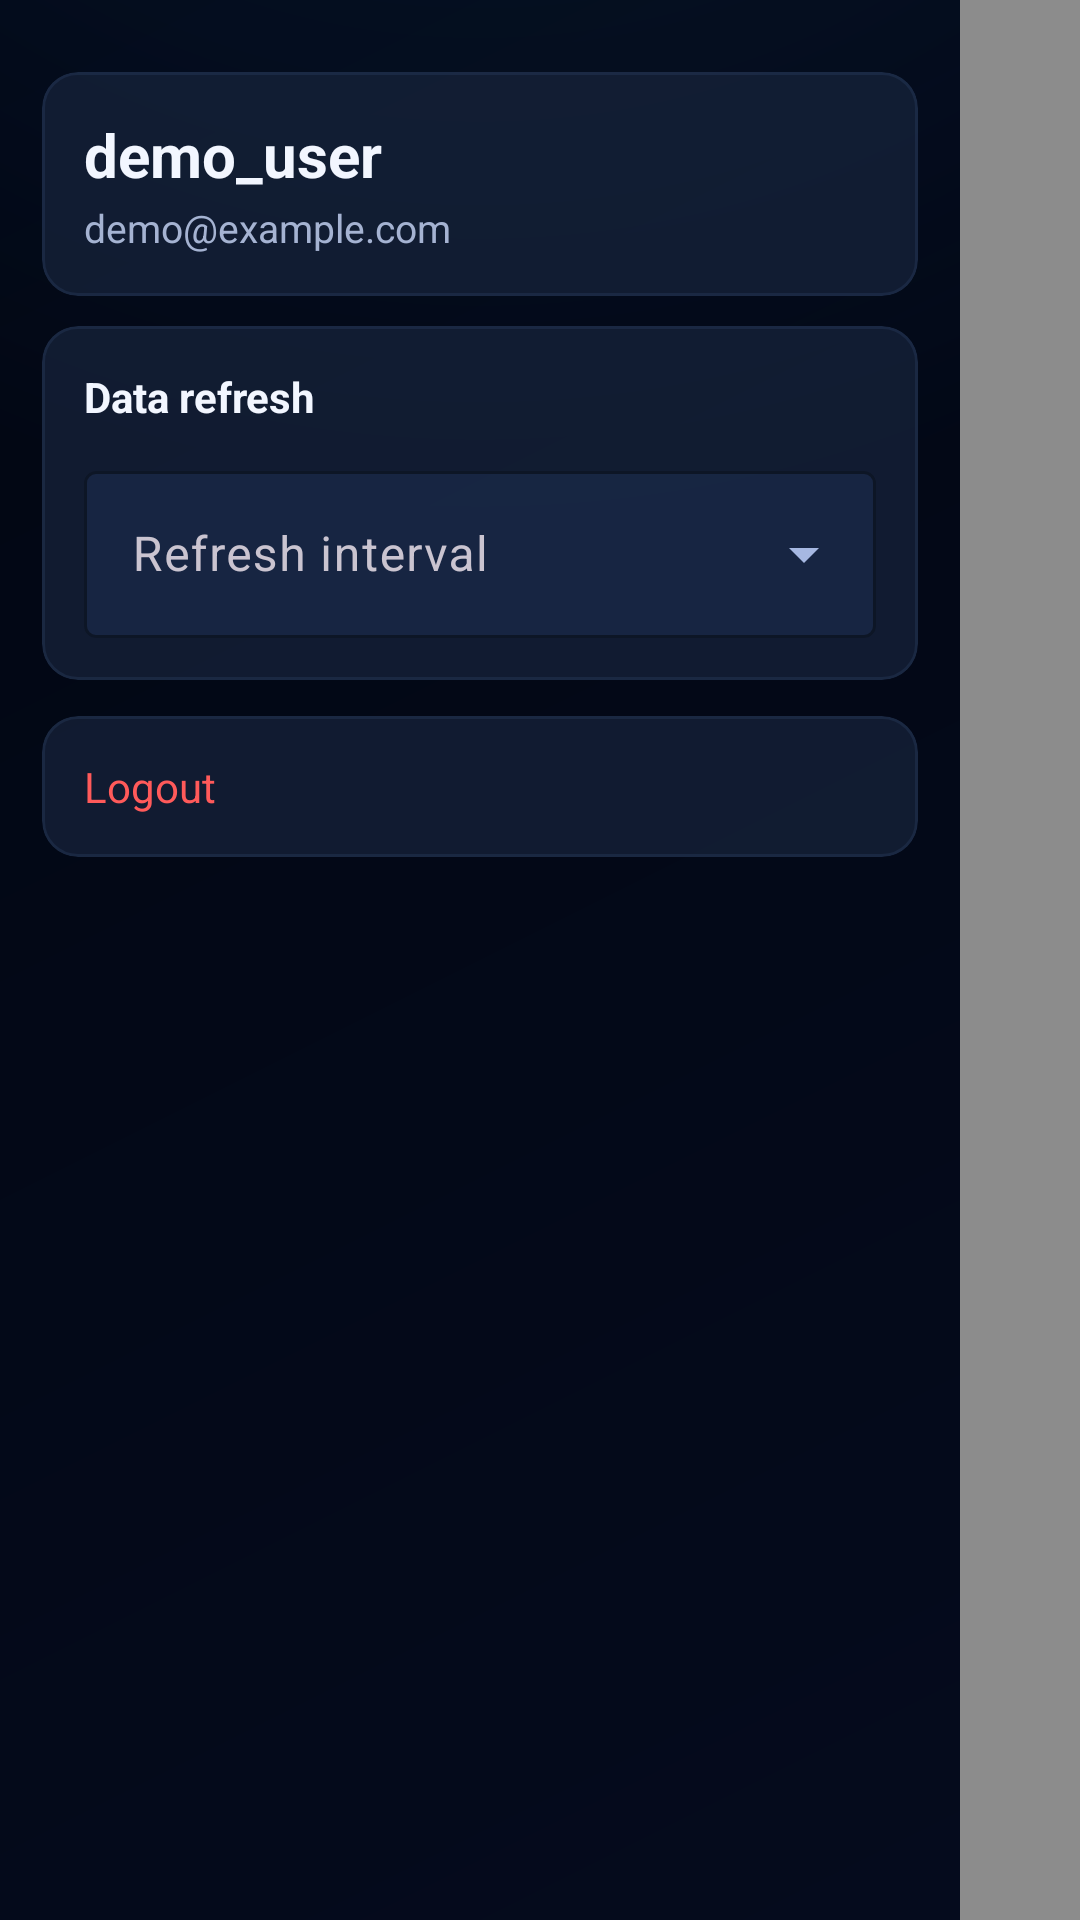

Here is an Android app screen rendered from its layout file. Give the layout XML and the strings, colors and styles it references.
<!-- AndroidManifest.xml: activity theme Theme.ServerLoadMonitoring.GlobalOverlay -->
<!-- res/layout/activity_global_settings.xml -->
<?xml version="1.0" encoding="utf-8"?>
<FrameLayout xmlns:android="http://schemas.android.com/apk/res/android"
    xmlns:app="http://schemas.android.com/apk/res-auto"
    android:id="@+id/globalSettingsRoot"
    android:layout_width="match_parent"
    android:layout_height="match_parent"
    android:background="#73000000">

    <LinearLayout
        android:id="@+id/globalSettingsPanel"
        android:layout_width="320dp"
        android:layout_height="match_parent"
        android:background="@drawable/bg_auth_screen"
        android:orientation="vertical"
        android:padding="14dp">

        <com.google.android.material.card.MaterialCardView
            android:layout_width="match_parent"
            android:layout_height="wrap_content"
            android:layout_marginTop="10dp"
            app:cardBackgroundColor="@color/server_card_bg"
            app:cardCornerRadius="12dp"
            app:cardElevation="0dp"
            app:strokeColor="@color/server_card_stroke"
            app:strokeWidth="1dp">

            <LinearLayout
                android:layout_width="match_parent"
                android:layout_height="wrap_content"
                android:orientation="vertical"
                android:padding="14dp">

                <TextView
                    android:id="@+id/textGlobalNickname"
                    android:layout_width="wrap_content"
                    android:layout_height="wrap_content"
                    android:text="@string/global_settings_profile_nickname"
                    android:textColor="@color/auth_text_primary"
                    android:textSize="20sp"
                    android:textStyle="bold" />

                <TextView
                    android:id="@+id/textGlobalEmail"
                    android:layout_width="wrap_content"
                    android:layout_height="wrap_content"
                    android:layout_marginTop="2dp"
                    android:text="@string/global_settings_profile_email"
                    android:textColor="@color/auth_text_secondary"
                    android:textSize="13sp" />
            </LinearLayout>
        </com.google.android.material.card.MaterialCardView>

        <com.google.android.material.card.MaterialCardView
            android:layout_width="match_parent"
            android:layout_height="wrap_content"
            android:layout_marginTop="10dp"
            app:cardBackgroundColor="@color/server_card_bg"
            app:cardCornerRadius="12dp"
            app:cardElevation="0dp"
            app:strokeColor="@color/server_card_stroke"
            app:strokeWidth="1dp">

            <LinearLayout
                android:layout_width="match_parent"
                android:layout_height="wrap_content"
                android:orientation="vertical"
                android:padding="14dp">

                <TextView
                    android:layout_width="wrap_content"
                    android:layout_height="wrap_content"
                    android:text="@string/global_settings_refresh_section_title"
                    android:textColor="@color/auth_text_primary"
                    android:textSize="14sp"
                    android:textStyle="bold" />

                <com.google.android.material.textfield.TextInputLayout
                    style="@style/Widget.Material3.TextInputLayout.OutlinedBox.ExposedDropdownMenu"
                    android:layout_width="match_parent"
                    android:layout_height="wrap_content"
                    android:layout_marginTop="10dp"
                    android:hint="@string/global_settings_refresh_interval_label"
                    app:boxBackgroundColor="@color/auth_input_bg"
                    app:boxStrokeColor="@color/server_card_stroke"
                    app:endIconTint="@color/auth_icon_tint"
                    app:hintTextColor="@color/auth_text_hint">

                    <AutoCompleteTextView
                        android:id="@+id/inputGlobalRefreshInterval"
                        android:layout_width="match_parent"
                        android:layout_height="wrap_content"
                        android:inputType="none"
                        android:maxLines="1"
                        android:textColor="@color/auth_text_primary"
                        android:textColorHint="@color/auth_text_hint" />
                </com.google.android.material.textfield.TextInputLayout>
            </LinearLayout>
        </com.google.android.material.card.MaterialCardView>

        <com.google.android.material.card.MaterialCardView
            android:layout_width="match_parent"
            android:layout_height="wrap_content"
            android:layout_marginTop="12dp"
            app:cardBackgroundColor="@color/server_card_bg"
            app:cardCornerRadius="12dp"
            app:cardElevation="0dp"
            app:strokeColor="@color/server_card_stroke"
            app:strokeWidth="1dp">

            <LinearLayout
                android:layout_width="match_parent"
                android:layout_height="wrap_content"
                android:orientation="vertical">

                <TextView
                    android:id="@+id/itemGlobalLogout"
                    android:layout_width="match_parent"
                    android:layout_height="wrap_content"
                    android:padding="14dp"
                    android:text="@string/global_settings_logout"
                    android:textColor="@color/server_status_offline_text"
                    android:textSize="14sp" />
            </LinearLayout>
        </com.google.android.material.card.MaterialCardView>
    </LinearLayout>

</FrameLayout>
<!-- resources referenced by this layout -->
<resources>
  <color name="auth_icon_tint">#A6B8E2</color>
  <color name="auth_input_bg">#CC1A2947</color>
  <color name="auth_text_hint">#8695BA</color>
  <color name="auth_text_primary">#F2F6FF</color>
  <color name="auth_text_secondary">#A5B3D2</color>
  <color name="server_card_bg">#B217243D</color>
  <color name="server_card_stroke">#2A4D6B9A</color>
  <color name="server_status_offline_text">#FF5A5A</color>
  <!-- drawable bg_auth_screen (drawable) -->
  <?xml version="1.0" encoding="utf-8"?>
  <layer-list xmlns:android="http://schemas.android.com/apk/res/android">
      <item>
          <shape android:shape="rectangle">
              <gradient
                  android:angle="135"
                  android:endColor="@color/auth_background_end"
                  android:startColor="@color/auth_background_start" />
          </shape>
      </item>
  
      <item
          android:bottom="380dp"
          android:left="-120dp"
          android:right="-120dp"
          android:top="-240dp">
          <shape android:shape="rectangle">
              <gradient
                  android:centerX="0.5"
                  android:centerY="0.0"
                  android:endColor="@android:color/transparent"
                  android:gradientRadius="420dp"
                  android:startColor="@color/auth_glow"
                  android:type="radial" />
          </shape>
      </item>
  </layer-list>
  <string name="global_settings_logout">Logout</string>
  <string name="global_settings_profile_email">demo@example.com</string>
  <string name="global_settings_profile_nickname">demo_user</string>
  <string name="global_settings_refresh_interval_label">Refresh interval</string>
  <string name="global_settings_refresh_section_title">Data refresh</string>
  <style name="Theme.ServerLoadMonitoring.GlobalOverlay" parent="Theme.Material3.Dark.NoActionBar">
          <item name="android:windowBackground">@android:color/transparent</item>
          <item name="android:windowIsTranslucent">true</item>
          <item name="android:windowAnimationStyle">@style/GlobalOverlayNoAnimation</item>
      </style>
  <color name="auth_background_end">#010612</color>
  <color name="auth_background_start">#050B1D</color>
  <color name="auth_glow">#203C96FF</color>
  <style name="GlobalOverlayNoAnimation">
          <item name="android:activityOpenEnterAnimation">@anim/none</item>
          <item name="android:activityOpenExitAnimation">@anim/none</item>
          <item name="android:activityCloseEnterAnimation">@anim/none</item>
          <item name="android:activityCloseExitAnimation">@anim/none</item>
      </style>
</resources>
